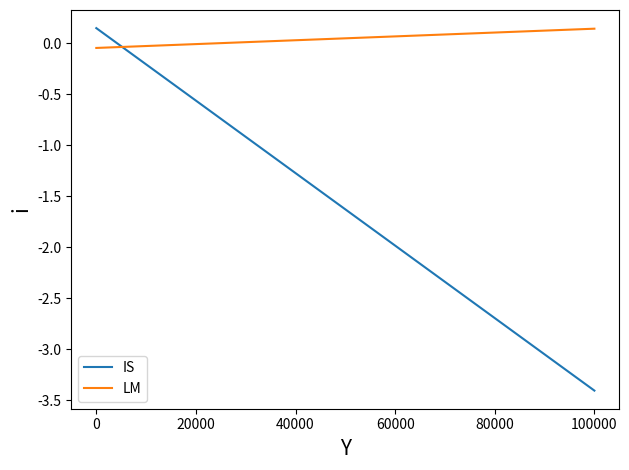
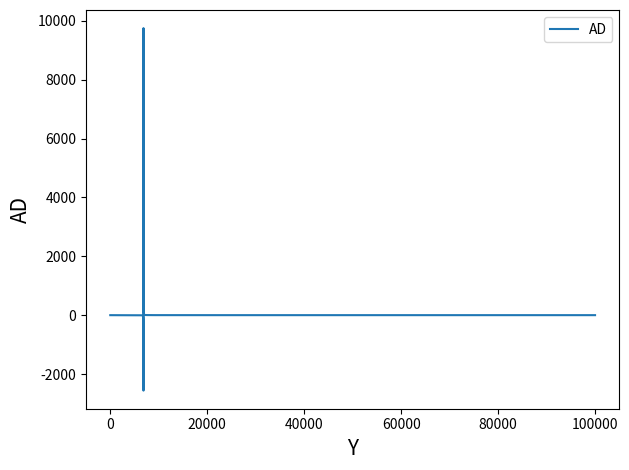

Reproduce these figures in Python, in order.
import numpy as np
import matplotlib.pyplot as plt


class Parameters(object):
    def __init__(self):
         self.A=2700
         self.b=18000
         self.c=0.8
         self.t=0.2
         self.h=180000
         self.k=0.34
         self.Ms = 8000 
         self.P = 1

class Series(object):
    def __init__(self,n=100000):
        self.y = np.arange(100000)	
        self.M = np.arange(50000)


class Variable(object):
    def __init__(self,params:Parameters,
    	              series:Series,
    	              name:str):
        self.params=params
        self.series=series
        self.name=name

    def x_value(self):
    	return self.series.y

class IS(Variable):
    def __call__(self):
    	 value=  self.params.c*(1 - self.params.t)
    	 value= (self.params.A - self.series.y*value)/self.params.b        
    	 return value

class LM(Variable):
    def __call__(self):
        return (1/self.params.h)*(self.params.k* self.series.y - self.params.Ms/self.params.P)

class AD(Variable):
    def __call__(self):
       value=(self.series.y*(1- self.params.c*(1-self.params.t)+self.params.b/self.params.h*self.params.k) - self.params.A)
       value= self.params.b/self.params.h*self.params.Ms/value 
       return value	

class AE(Variable):
    def __call__(self):

       return self.params.A+self.params.c	

def MD():
    M = np.arange(0, 50000)
    return (1/h)*(k*y_eq() - M)

def y_eq():
    return np.argwhere(np.diff(np.sign(IS() - LM()))).flatten()

def show_curves(curves,x_label='Y',y_label='i'):
    fig, ax = plt.subplots()
    
    for curve_i in curves:
        plt.plot(curve_i.x_value(),
        	     curve_i(),
        	     label=curve_i.name)
    plt.xlabel(x_label,fontsize=15) 
    plt.ylabel(y_label,fontsize=15) 
    plt.legend()
    plt.tight_layout()
    plt.show()


params=Parameters()
series=Series()

is_curve=IS(params=params,
	        series=series,
	        name="IS")
lm_curve=LM(params=params,
	        series=series,
	        name="LM")

show_curves(curves=[is_curve,lm_curve],
	        x_label='Y',
	        y_label='i')

ad=AD(params=params,
	  series=series,
	  name="AD")
show_curves(curves=[ad,],
	        x_label='Y',
	        y_label='AD')